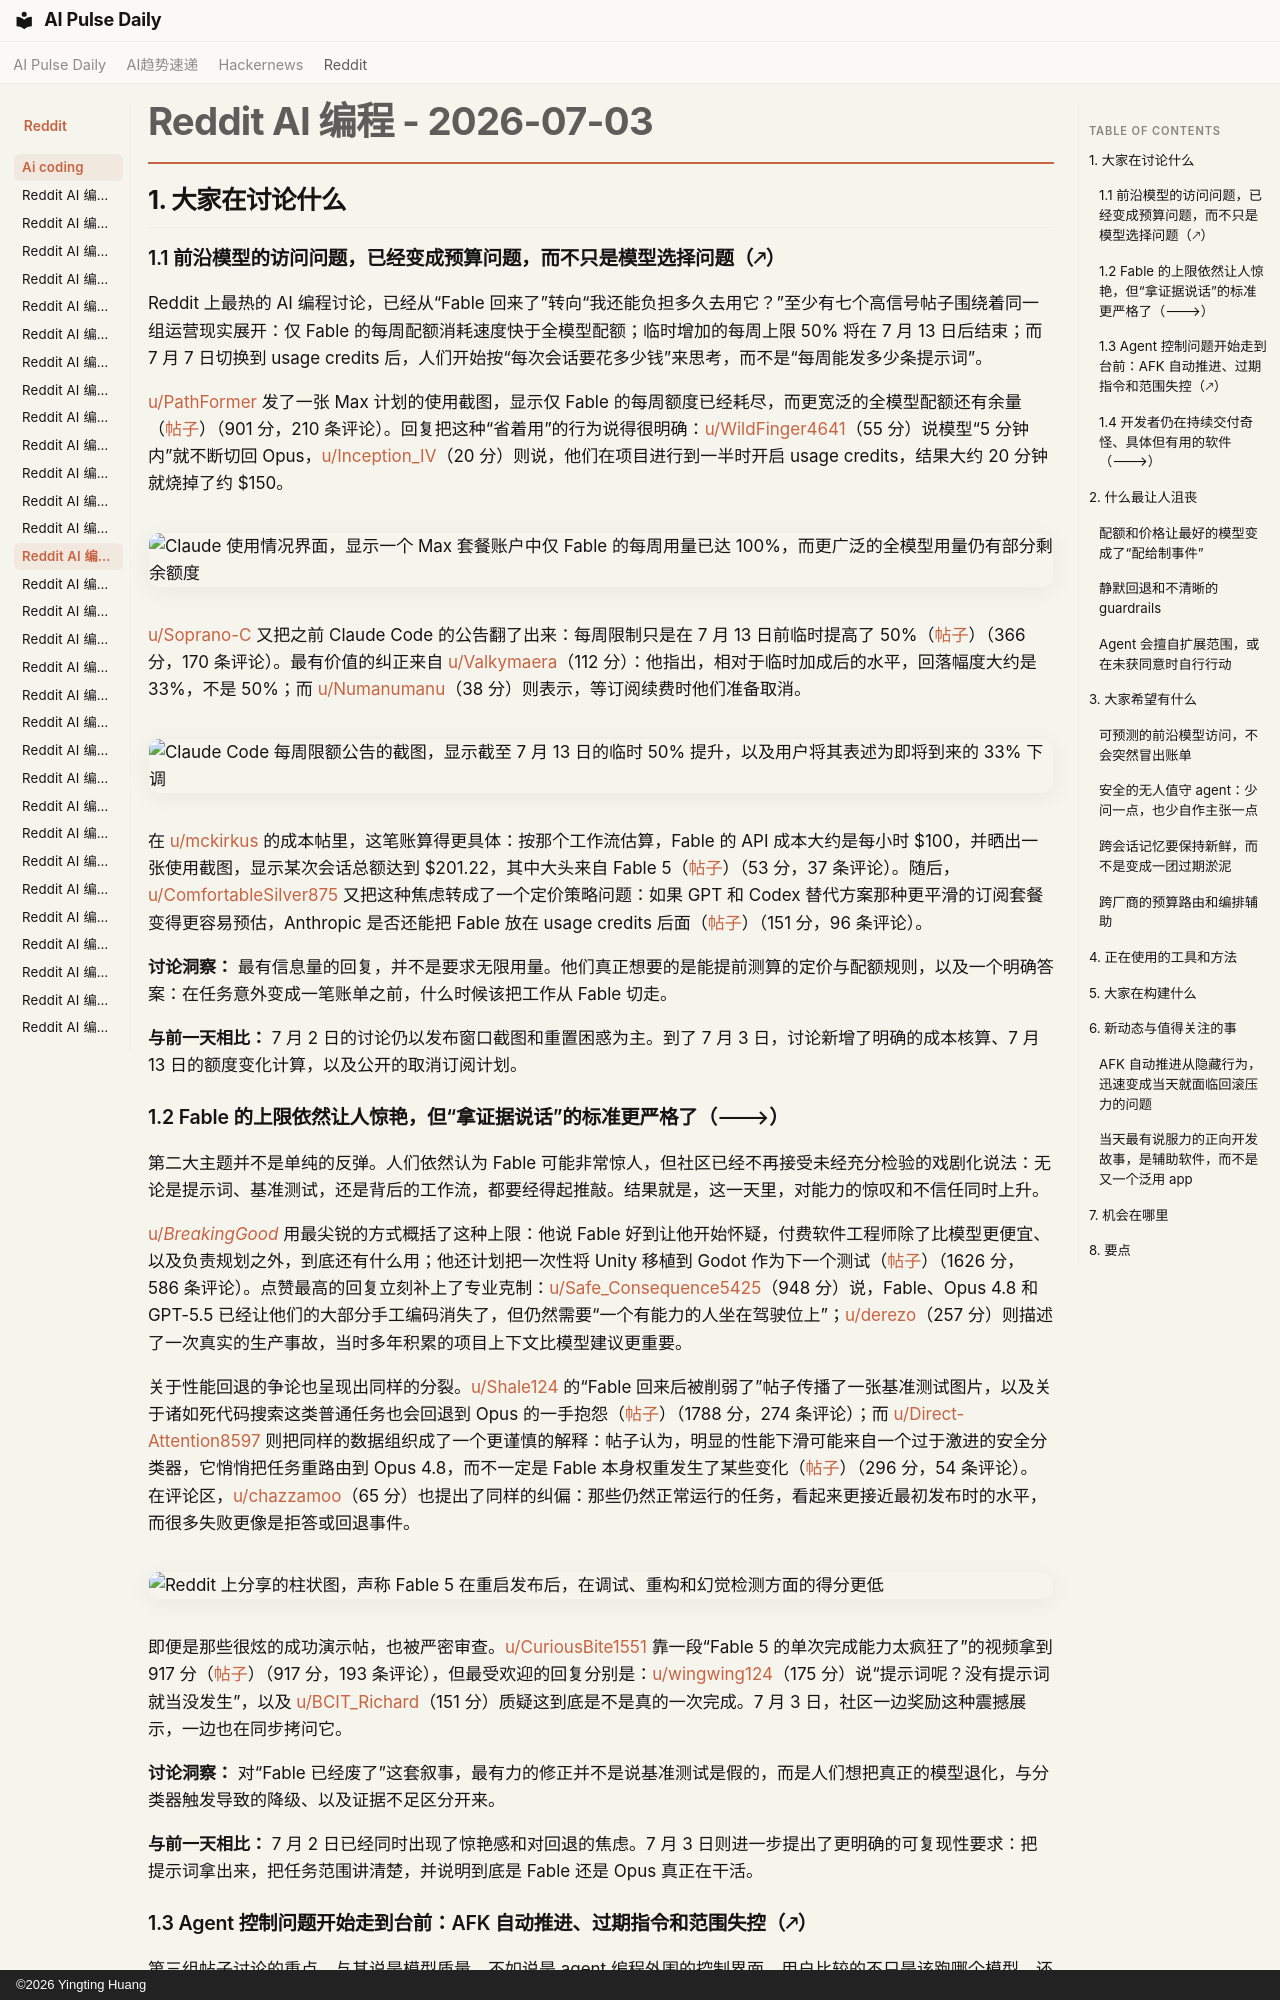

repository: vibewatch/vibewatch.github.io · page: reddit/ai-coding/2026-07-03.zh/index.html · generator: mkdocs · copyright: ©2026 Yingting Huang

# Reddit AI 编程 - 2026-07-03

## 1. 大家在讨论什么

### 1.1 前沿模型的访问问题，已经变成预算问题，而不只是模型选择问题（🡕）

Reddit 上最热的 AI 编程讨论，已经从“Fable 回来了”转向“我还能负担多久去用它？”至少有七个高信号帖子围绕着同一组运营现实展开：仅 Fable 的每周配额消耗速度快于全模型配额；临时增加的每周上限 50% 将在 7 月 13 日后结束；而 7 月 7 日切换到 usage credits 后，人们开始按“每次会话要花多少钱”来思考，而不是“每周能发多少条提示词”。

[u/PathFormer](https://www.reddit.com/user/PathFormer) 发了一张 Max 计划的使用截图，显示仅 Fable 的每周额度已经耗尽，而更宽泛的全模型配额还有余量（[帖子](https://www.reddit.com/r/ClaudeCode/comments/1um6eka/bye_fable_we_had_a_good_run/)）（901 分，210 条评论）。回复把这种“省着用”的行为说得很明确：[u/WildFinger4641](https://www.reddit.com/user/WildFinger4641)（55 分）说模型“5 分钟内”就不断切回 Opus，[u/Inception_IV](https://www.reddit.com/user/Inception_IV)（20 分）则说，他们在项目进行到一半时开启 usage credits，结果大约 20 分钟就烧掉了约 $150。

![Claude 使用情况界面，显示一个 Max 套餐账户中仅 Fable 的每周用量已达 100%，而更广泛的全模型用量仍有部分剩余额度](https://i.redd.it/s05dkox0jyah1.jpeg)

[u/Soprano-C](https://www.reddit.com/user/Soprano-C) 又把之前 Claude Code 的公告翻了出来：每周限制只是在 7 月 13 日前临时提高了 50%（[帖子](https://www.reddit.com/r/ClaudeCode/comments/1ulqemu/we_all_know_that_after_july_13_weekly_limits_will/)）（366 分，170 条评论）。最有价值的纠正来自 [u/Valkymaera](https://www.reddit.com/user/Valkymaera)（112 分）：他指出，相对于临时加成后的水平，回落幅度大约是 33%，不是 50%；而 [u/Numanumanu](https://www.reddit.com/user/Numanumanu)（38 分）则表示，等订阅续费时他们准备取消。

![Claude Code 每周限额公告的截图，显示截至 7 月 13 日的临时 50% 提升，以及用户将其表述为即将到来的 33% 下调](https://i.redd.it/yo1khm4v0vah1.jpeg)

在 [u/mckirkus](https://www.reddit.com/user/mckirkus) 的成本帖里，这笔账算得更具体：按那个工作流估算，Fable 的 API 成本大约是每小时 $100，并晒出一张使用截图，显示某次会话总额达到 $201.22，其中大头来自 Fable 5（[帖子](https://www.reddit.com/r/ClaudeCode/comments/1ulrsqx/fable_cost_after_july_7/)）（53 分，37 条评论）。随后，[u/ComfortableSilver875](https://www.reddit.com/user/ComfortableSilver875) 又把这种焦虑转成了一个定价策略问题：如果 GPT 和 Codex 替代方案那种更平滑的订阅套餐变得更容易预估，Anthropic 是否还能把 Fable 放在 usage credits 后面（[帖子](https://www.reddit.com/r/ClaudeCode/comments/1ulk59i/can_anthropic_really_keep_claude_fable_5_behind_a/)）（151 分，96 条评论）。

**讨论洞察：** 最有信息量的回复，并不是要求无限用量。他们真正想要的是能提前测算的定价与配额规则，以及一个明确答案：在任务意外变成一笔账单之前，什么时候该把工作从 Fable 切走。

**与前一天相比：** 7 月 2 日的讨论仍以发布窗口截图和重置困惑为主。到了 7 月 3 日，讨论新增了明确的成本核算、7 月 13 日的额度变化计算，以及公开的取消订阅计划。

### 1.2 Fable 的上限依然让人惊艳，但“拿证据说话”的标准更严格了（🡒）

第二大主题并不是单纯的反弹。人们依然认为 Fable 可能非常惊人，但社区已经不再接受未经充分检验的戏剧化说法：无论是提示词、基准测试，还是背后的工作流，都要经得起推敲。结果就是，这一天里，对能力的惊叹和不信任同时上升。

[u/_BreakingGood_](https://www.reddit.com/user/_BreakingGood_) 用最尖锐的方式概括了这种上限：他说 Fable 好到让他开始怀疑，付费软件工程师除了比模型更便宜、以及负责规划之外，到底还有什么用；他还计划把一次性将 Unity 移植到 Godot 作为下一个测试（[帖子](https://www.reddit.com/r/ClaudeCode/comments/1ul74ti/ok_ill_admit_it_at_this_point_fable_is_good/)）（1626 分，586 条评论）。点赞最高的回复立刻补上了专业克制：[u/Safe_Consequence5425](https://www.reddit.com/user/Safe_Consequence5425)（948 分）说，Fable、Opus 4.8 和 GPT-5.5 已经让他们的大部分手工编码消失了，但仍然需要“一个有能力的人坐在驾驶位上”；[u/derezo](https://www.reddit.com/user/derezo)（257 分）则描述了一次真实的生产事故，当时多年积累的项目上下文比模型建议更重要。

关于性能回退的争论也呈现出同样的分裂。[u/Shale124](https://www.reddit.com/user/Shale124) 的“Fable 回来后被削弱了”帖子传播了一张基准测试图片，以及关于诸如死代码搜索这类普通任务也会回退到 Opus 的一手抱怨（[帖子](https://www.reddit.com/r/ClaudeCode/comments/1ull4g0/fable_came_back_nerfed/)）（1788 分，274 条评论）；而 [u/Direct-Attention8597](https://www.reddit.com/user/Direct-Attention8597) 则把同样的数据组织成了一个更谨慎的解释：帖子认为，明显的性能下滑可能来自一个过于激进的安全分类器，它悄悄把任务重路由到 Opus 4.8，而不一定是 Fable 本身权重发生了某些变化（[帖子](https://www.reddit.com/r/ClaudeCode/comments/1ulvdfz/independent_benchmark_shows_big_drops_on_claude/)）（296 分，54 条评论）。在评论区，[u/chazzamoo](https://www.reddit.com/user/chazzamoo)（65 分）也提出了同样的纠偏：那些仍然正常运行的任务，看起来更接近最初发布时的水平，而很多失败更像是拒答或回退事件。

![Reddit 上分享的柱状图，声称 Fable 5 在重启发布后，在调试、重构和幻觉检测方面的得分更低](https://i.redd.it/2fwenefcyvah1.jpeg)

即便是那些很炫的成功演示帖，也被严密审查。[u/CuriousBite1551](https://www.reddit.com/user/CuriousBite1551) 靠一段“Fable 5 的单次完成能力太疯狂了”的视频拿到 917 分（[帖子](https://www.reddit.com/r/vibecoding/comments/1uloakf/fable_5_oneshot_ability_is_crazy/)）（917 分，193 条评论），但最受欢迎的回复分别是：[u/wingwing124](https://www.reddit.com/user/wingwing124)（175 分）说“提示词呢？没有提示词就当没发生”，以及 [u/BCIT_Richard](https://www.reddit.com/user/BCIT_Richard)（151 分）质疑这到底是不是真的一次完成。7 月 3 日，社区一边奖励这种震撼展示，一边也在同步拷问它。

**讨论洞察：** 对“Fable 已经废了”这套叙事，最有力的修正并不是说基准测试是假的，而是人们想把真正的模型退化，与分类器触发导致的降级、以及证据不足区分开来。

**与前一天相比：** 7 月 2 日已经同时出现了惊艳感和对回退的焦虑。7 月 3 日则进一步提出了更明确的可复现性要求：把提示词拿出来，把任务范围讲清楚，并说明到底是 Fable 还是 Opus 真正在干活。
